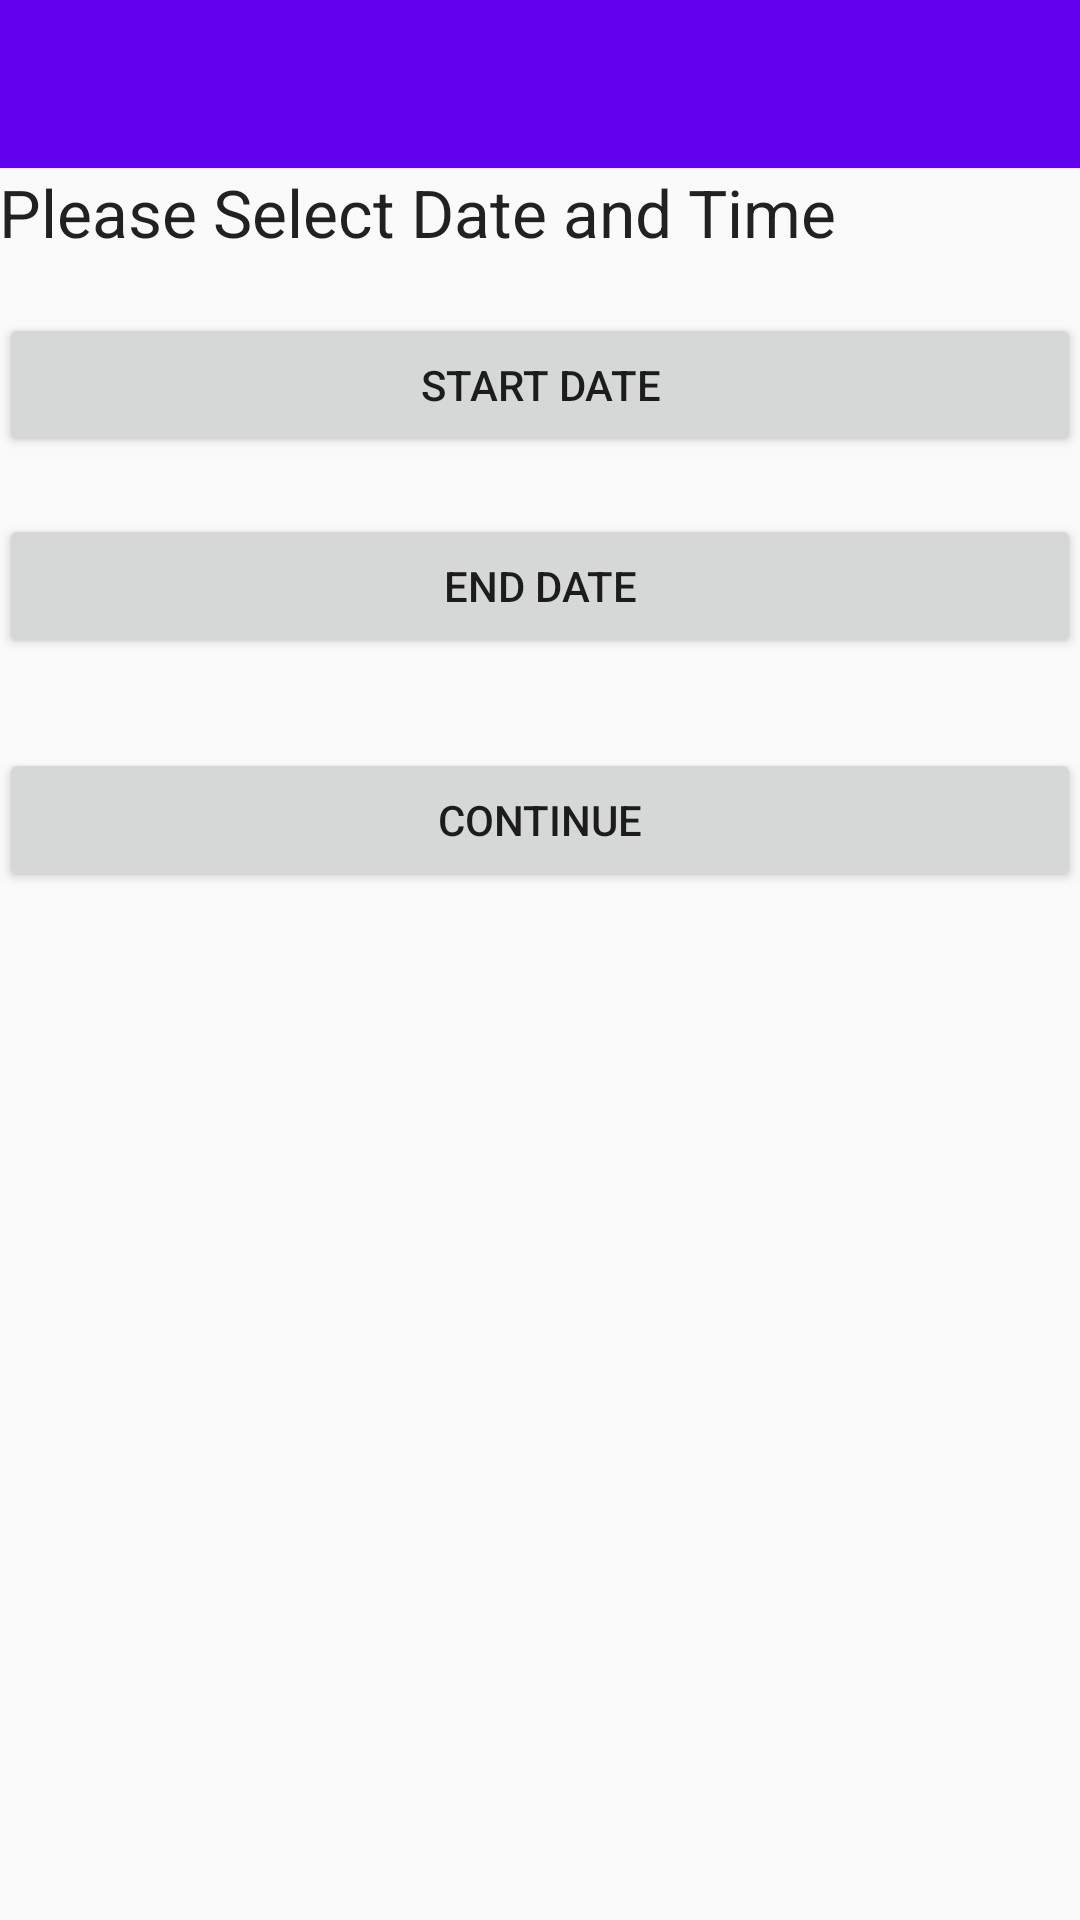

Layout XML and referenced resources for this Android screen:
<!-- AndroidManifest.xml: application theme AppTheme -->
<!-- res/layout/activity_select_date_time.xml -->
<?xml version="1.0" encoding="utf-8"?>
<android.support.v4.widget.DrawerLayout
    xmlns:android="http://schemas.android.com/apk/res/android"
    android:id="@+id/drawer_layout_select_date_time"
    android:layout_width="match_parent"
    android:layout_height="match_parent">

    
    <RelativeLayout xmlns:android="http://schemas.android.com/apk/res/android"
        xmlns:app="http://schemas.android.com/apk/res-auto"
        xmlns:tools="http://schemas.android.com/tools"
        android:layout_width="match_parent"
        android:layout_height="match_parent"
        android:fitsSystemWindows="true"
        tools:context=".CreateTrip.SelectDateTimeActivity">

    <include
        layout="@layout/toolbar_default"
        android:layout_width="match_parent"
        android:layout_height="wrap_content"/>



        <ScrollView xmlns:android="http://schemas.android.com/apk/res/android"
            xmlns:tools="http://schemas.android.com/tools"
            android:layout_width="match_parent"
            android:layout_height="fill_parent"
            android:orientation="vertical"
            android:fillViewport="true"
            android:layout_alignParentLeft="true"
            android:layout_alignParentStart="true"
            android:layout_marginTop="?attr/actionBarSize"
            android:id="@+id/scrollView_select_date_time">

            <RelativeLayout xmlns:android="http://schemas.android.com/apk/res/android"
                xmlns:app="http://schemas.android.com/apk/res-auto"
                xmlns:tools="http://schemas.android.com/tools"
                android:layout_width="match_parent"
                android:layout_height="wrap_content"
                android:paddingBottom="@dimen/activity_vertical_margin"
                android:paddingLeft="@dimen/activity_horizontal_margin"
                android:paddingRight="@dimen/activity_horizontal_margin"
                android:paddingTop="@dimen/activity_vertical_margin"
                app:layout_behavior="@string/appbar_scrolling_view_behavior"
                tools:context="com.example.oose.routemaker.CreateTrip.SelectDateTimeActivity"
                tools:showIn="@layout/activity_select_date_time"
                android:id="@+id/relativeLayout_calendars">

                <LinearLayout
                    android:orientation="vertical"
                    android:id="@+id/select_date_buttons"
                    android:layout_width="fill_parent"
                    android:layout_height="wrap_content">

                    <TextView
                        android:layout_width="wrap_content"
                        android:layout_height="wrap_content"
                        android:textAppearance="?android:attr/textAppearanceLarge"
                        android:text="@string/select_date_time"
                        android:id="@+id/select_date_message"
                        android:layout_alignParentTop="true"
                        android:layout_centerHorizontal="true" />

                    <TextView
                        android:id ="@+id/startDate_text"
                        android:layout_width="fill_parent"
                        android:layout_height="wrap_content" />

                    <Button
                        android:id="@+id/startDate_button"
                        android:layout_width="fill_parent"
                        android:layout_height="wrap_content"
                        android:text= "Start Date" />

                    <TextView
                        android:id ="@+id/endDate_text"
                        android:layout_width="fill_parent"
                        android:layout_height="wrap_content"
                        android:layout_below = "@+id/startDate_button"/>

                    <Button
                        android:id="@+id/endDate_button"
                        android:layout_width="fill_parent"
                        android:layout_height="wrap_content"
                        android:text="End Date"
                        android:layout_below="@+id/endDate_text" />

                    <Button
                        android:id="@+id/button_continue_date_time"
                        android:layout_width="fill_parent"
                        android:layout_height="wrap_content"
                        android:layout_below="@+id/endDate_button"
                        android:layout_marginTop="30dp"
                        android:text= "@string/continue_button_message" />

                    <LinearLayout
                        android:id="@+id/fragment_container_time"
                        android:layout_width="fill_parent"
                        android:layout_height="wrap_content"
                        android:orientation = "vertical" >
                    </LinearLayout>

                </LinearLayout>


            </RelativeLayout>

    </ScrollView>

    </RelativeLayout>

    
    
    <include
        layout="@layout/drawer_view"
        android:id="@+id/left_drawer_select_date_time"
        android:layout_width="200dp"
        android:layout_height="fill_parent"
        android:layout_gravity="start"
        android:layout_marginTop="?attr/actionBarSize"/>

</android.support.v4.widget.DrawerLayout>
<!-- res/layout/toolbar_default.xml (included above) -->
<?xml version="1.0" encoding="utf-8"?>
<android.support.design.widget.AppBarLayout
    xmlns:android="http://schemas.android.com/apk/res/android"
    xmlns:app="http://schemas.android.com/apk/res-auto"
    xmlns:tools="http://schemas.android.com/tools"
    android:layout_width="match_parent"
    android:layout_height="wrap_content"
    android:theme="@style/AppTheme.AppBarOverlay">

<android.support.v7.widget.Toolbar
    android:id="@+id/toolbar_default"
    android:layout_width="match_parent"
    android:layout_height="?attr/actionBarSize"
    android:background="?attr/colorPrimary"
    app:popupTheme="@style/AppTheme.PopupOverlay" />

</android.support.design.widget.AppBarLayout>
<!-- res/layout/drawer_view.xml (included above) -->
<?xml version="1.0" encoding="utf-8"?>
<ListView
    xmlns:android="http://schemas.android.com/apk/res/android"
    android:id="@+id/left_drawer_default"
    android:layout_width="200dp"
    android:layout_height="fill_parent"
    android:choiceMode="singleChoice"
    android:divider="@android:color/transparent"
    android:dividerHeight="0dp"
    android:background="@android:color/white"/>
<!-- resources referenced by this layout -->
<resources>
  <string name="continue_button_message">Continue</string>
  <string name="select_date_time">Please Select Date and Time</string>
  <style name="AppTheme.AppBarOverlay" parent="ThemeOverlay.AppCompat.Dark.ActionBar" />
  <style name="AppTheme.PopupOverlay" parent="ThemeOverlay.AppCompat.Light" />
  <style name="AppTheme" parent="Theme.AppCompat.Light.NoActionBar">
          
          <item name="colorPrimary">@color/colorPrimary</item>
          <item name="colorPrimaryDark">@color/colorPrimaryDark</item>
          <item name="colorAccent">@color/colorAccent</item>
      </style>
  <!-- not gathered from this repository: default colours our renderer supplied (Android Studio template values) -->
  <color name="colorPrimary">#FF6200EE</color>
  <color name="colorPrimaryDark">#FF3700B3</color>
  <color name="colorAccent">#FF03DAC5</color>
</resources>
